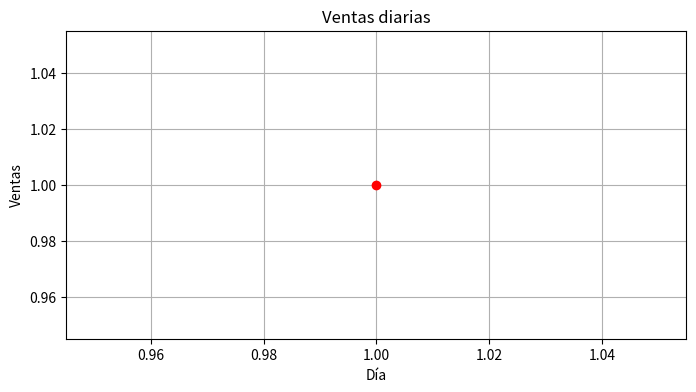

This chart was generated by the following Python code: (Note: this script raises an exception after producing the figure.)
print("")
print("Hola de nuevo")

a = 40
b = 30
c = 8


def suma():
    print("Suma total: ", a + b + c)





import matplotlib.pyplot as plt

def graficar_ventas(dias, ventas):
    plt.figure(figsize=(8,4))
    plt.plot(dias, ventas, marker = "o", linestyle ="-", color ="red")
    plt.title("Ventas diarias")
    plt.xlabel("Día")
    plt.ylabel("Ventas")
    plt.grid(True)
    plt.show()

def main_frontend(): 
    dias = ["Lun", "Mar", "Mie", "Jue", "Vie"]
    ventas = [120, 500, 230, 289, 310]

graficar_ventas(dias=True,ventas=True)

main_frontend()

print("Despliegue de datos")

def generar_datos_ventas():
    dias = ["Lun", "Mar", "Mie", "Jue", "Vie"]
    ventas = [120, 500, 230, 289, 310]
    return dias, ventas

def resumen_analitica():
    dias, ventas = generar_datos_ventas()
    total = sum(ventas)
    promedio = total / len(ventas)
    return {
        "dias": dias, 
        "ventas": ventas,
        "total": total, 
        "promedio": promedio
    }
datos = resumen_analitica()
print("Total de ventas :", datos["total"])
print("Promedio diario:", datos["promedio"])
graficar_ventas(dias,ventas)

main_frontend()

print("lp")

